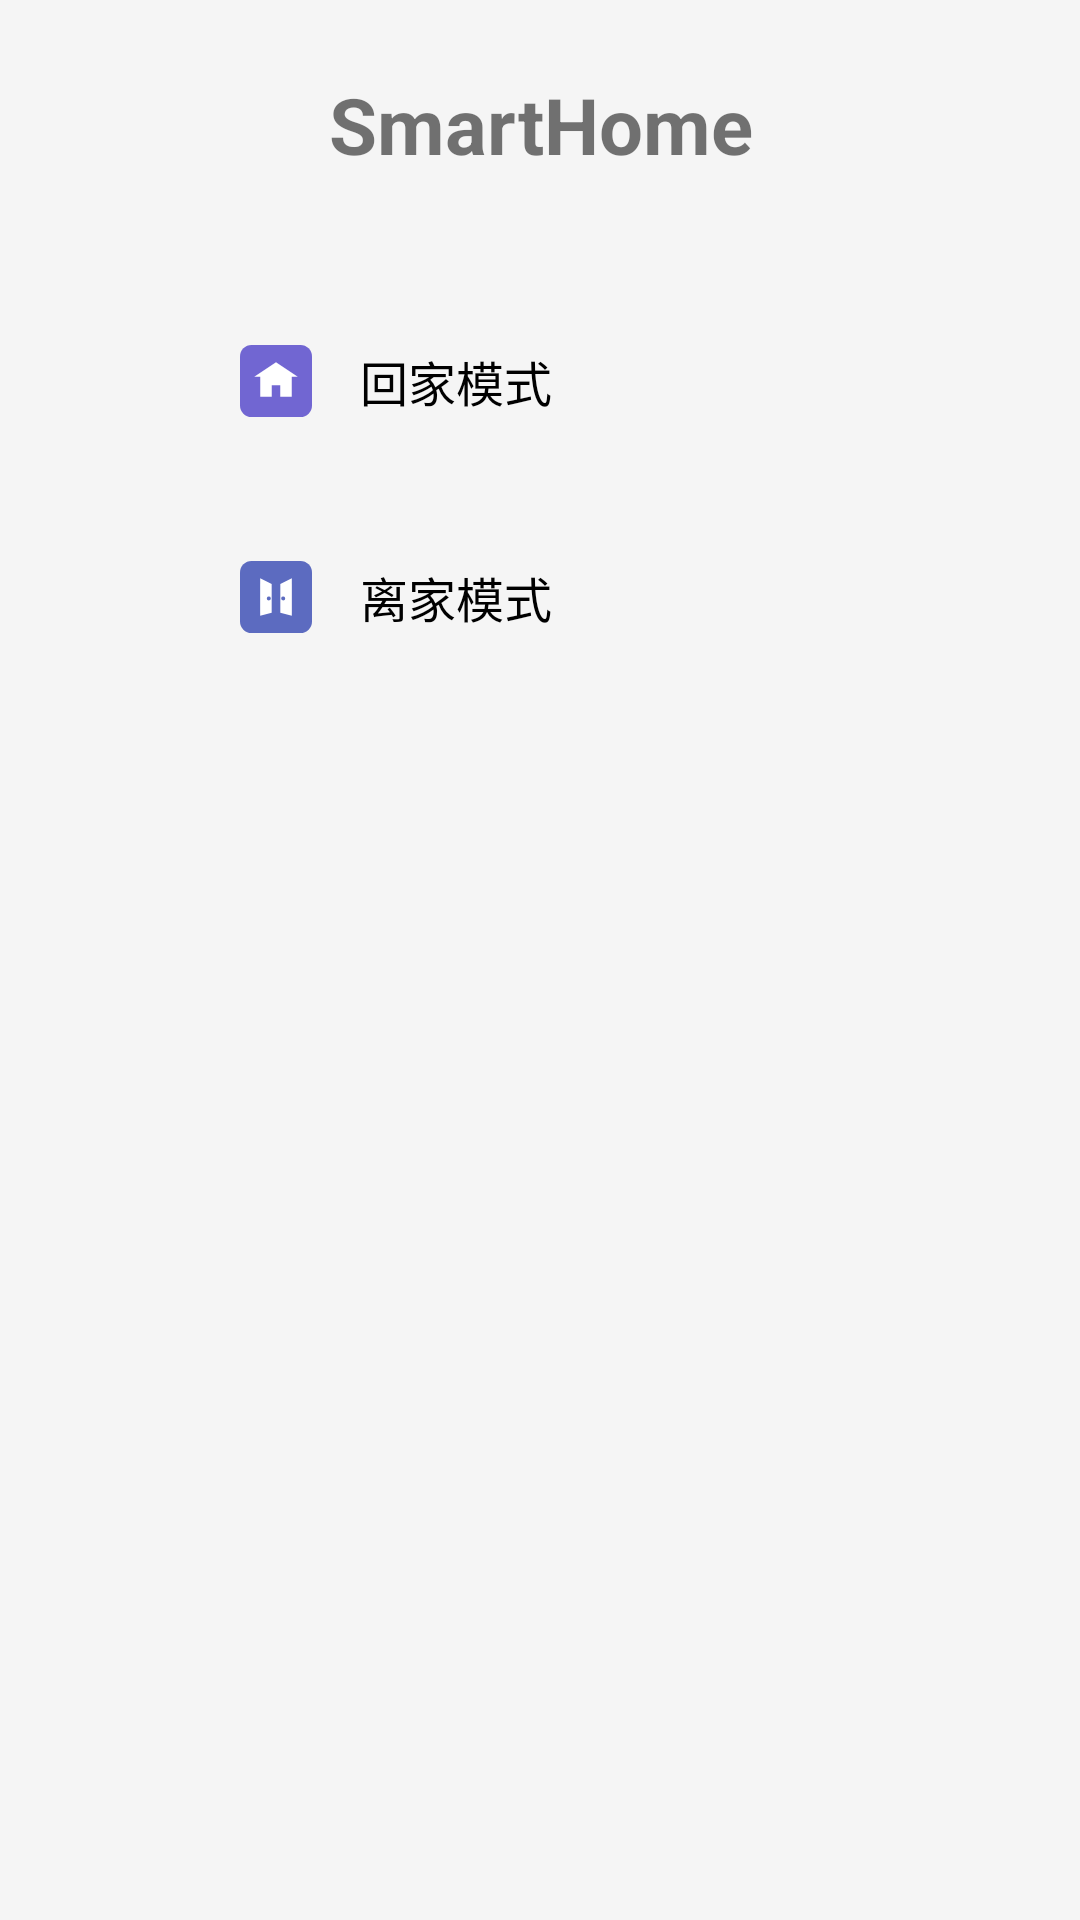

Produce the Android XML layout that renders to this screen, including the resource entries it uses.
<!-- AndroidManifest.xml: application theme Theme.SmartHome -->
<!-- res/layout/layout_drawer_menu.xml -->
<?xml version="1.0" encoding="utf-8"?>
<LinearLayout
    xmlns:android="http://schemas.android.com/apk/res/android"
    android:layout_width="280dp"
    android:layout_height="match_parent"
    android:orientation="vertical"
    android:padding="24dp"
    android:background="#F5F5F5">

    
    <TextView
        android:layout_width="match_parent"
        android:layout_height="wrap_content"
        android:layout_gravity="center"
        android:gravity="center"
        android:text="SmartHome"
        android:textSize="26sp"
        android:textStyle="bold"
        android:layout_marginBottom="40dp"/>

    
    <LinearLayout
        android:id="@+id/menu_comeback"
        android:layout_width="match_parent"
        android:layout_height="56dp"
        android:gravity="center_vertical"
        android:background="@drawable/menu_selector"
        android:paddingStart="16dp">

        <ImageView
            android:layout_marginLeft="40dp"
            android:src="@drawable/ic_home_mode"
            android:layout_width="24dp"
            android:layout_height="24dp"/>

        <TextView
            android:id="@+id/come_home_text"
            android:layout_width="match_parent"
            android:layout_height="wrap_content"
            android:text="回家模式"
            android:textSize="16sp"
            android:textColor="@color/menu_text_color"
            android:layout_marginStart="16dp"/>

    </LinearLayout>

    
    <LinearLayout
        android:id="@+id/menu_leave"
        android:layout_width="match_parent"
        android:layout_height="56dp"
        android:gravity="center_vertical"
        android:paddingStart="16dp"
        android:background="@drawable/menu_selector"
        android:layout_marginTop="16dp">

        <ImageView
            android:layout_marginLeft="40dp"
            android:src="@drawable/ic_leave_mode"
            android:layout_width="24dp"
            android:layout_height="24dp"/>

        <TextView
            android:id="@+id/leve_home_text"
            android:layout_width="match_parent"
            android:layout_height="wrap_content"
            android:text="离家模式"
            android:textSize="16sp"
            android:textColor="@color/menu_text_color"
            android:layout_marginStart="16dp"/>

    </LinearLayout>

</LinearLayout>
<!-- resources referenced by this layout -->
<resources>
  <!-- drawable ic_home_mode (drawable) -->
  <?xml version="1.0" encoding="utf-8"?>
  <vector xmlns:android="http://schemas.android.com/apk/res/android"
      android:width="25dp"
      android:height="25dp"
      android:viewportWidth="25"
      android:viewportHeight="25">
  
      
      <path
          android:pathData="M4,0h17a4,4 0 0 1 4,4v17a4,4 0 0 1 -4,4h-17a4,4 0 0 1 -4,-4v-17a4,4 0 0 1 4,-4z"
          android:fillColor="#FF7166D2"/>
  
      
      <path
          android:pathData="M12.5,6L5,11h2v7h4v-4h3v4h4v-7h2z"
          android:fillColor="#FFFFFF"/>
  
  </vector>
  <!-- drawable ic_leave_mode (drawable) -->
  <?xml version="1.0" encoding="utf-8"?>
  <vector xmlns:android="http://schemas.android.com/apk/res/android"
      android:width="25dp"
      android:height="25dp"
      android:viewportWidth="25"
      android:viewportHeight="25">
  
      
      <path
          android:pathData="M4,0h17a4,4 0 0 1 4,4v17a4,4 0 0 1 -4,4h-17a4,4 0 0 1 -4,-4v-17a4,4 0 0 1 4,-4z"
          android:fillColor="#5C6BC0"/>
  
      
      <path
          android:pathData="M7,6l4,2v10l-4,1z"
          android:fillColor="#FFFFFF"/>
  
      
      <path
          android:pathData="M18,6l-4,2v10l4,1z"
          android:fillColor="#FFFFFF"/>
  
      
      <path
          android:fillColor="#5C6BC0"
          android:pathData="M10,12.3
                            a0.7,0.7 0 1,0 0,1.4
                            a0.7,0.7 0 1,0 0,-1.4"/>
  
      
      <path
          android:fillColor="#5C6BC0"
          android:pathData="M15,12.3
                            a0.7,0.7 0 1,0 0,1.4
                            a0.7,0.7 0 1,0 0,-1.4"/>
  
  </vector>
  <!-- drawable menu_selector (drawable) -->
  <?xml version="1.0" encoding="utf-8"?>
  <selector xmlns:android="http://schemas.android.com/apk/res/android">
  
      <item android:state_selected="true"
          android:drawable="@drawable/menu_select_bg"/>
  
      <item android:drawable="@android:color/transparent"/>
  
  </selector>
  <style name="Theme.SmartHome" parent="Theme.AppCompat.Light.NoActionBar">
          
          <item name="colorPrimary">@color/purple_500</item>
          <item name="colorPrimaryVariant">@color/purple_700</item>
          <item name="colorOnPrimary">@color/white</item>
          
          <item name="colorSecondary">@color/teal_200</item>
          <item name="colorSecondaryVariant">@color/teal_700</item>
          <item name="colorOnSecondary">@color/black</item>
          
          <item name="android:statusBarColor">?attr/colorPrimaryVariant</item>
          
      </style>
  <!-- drawable menu_select_bg (drawable) -->
  <shape xmlns:android="http://schemas.android.com/apk/res/android">
  
      <solid android:color="#FF534ABA"/>
  
      <corners android:radius="12dp"/>
  
  </shape>
  <!-- not gathered from this repository: default colours our renderer supplied (Android Studio template values) -->
  <color name="purple_500">#FF6200EE</color>
  <color name="purple_700">#FF3700B3</color>
  <color name="teal_200">#FF03DAC5</color>
  <color name="teal_700">#FF018786</color>
  <color name="black">#FF000000</color>
  <color name="white">#FFFFFFFF</color>
</resources>
